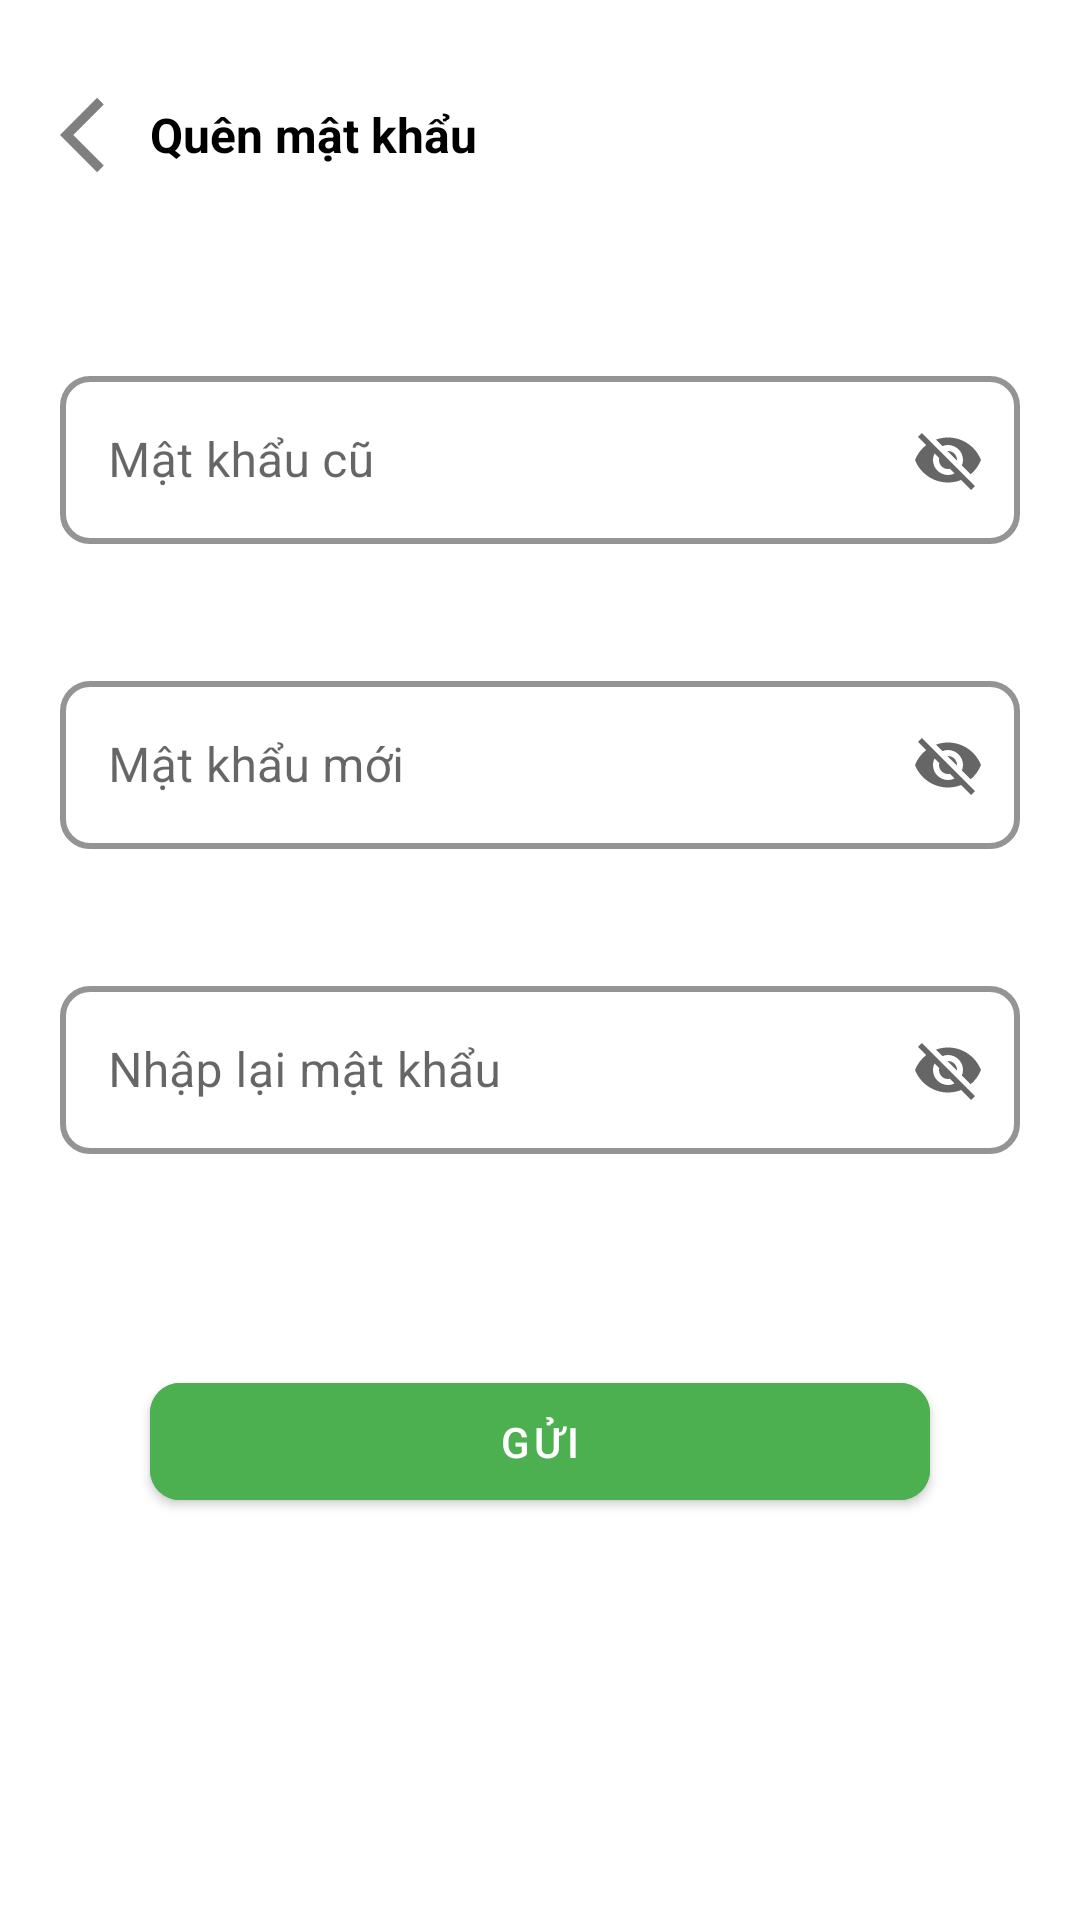

This screen was rendered from an Android layout file. Write that file and the resources it references.
<!-- AndroidManifest.xml: application theme Theme.Android_Ket_Cau_Soft -->
<!-- res/layout/fragment_material_search.xml -->
<?xml version="1.0" encoding="utf-8"?>
<LinearLayout xmlns:android="http://schemas.android.com/apk/res/android"
    xmlns:app="http://schemas.android.com/apk/res-auto"
    xmlns:tools="http://schemas.android.com/tools"
    android:layout_width="match_parent"
    android:background="@color/white"
    android:layout_height="match_parent"
    android:orientation="vertical"
    android:padding="20dp"
    tools:context=".view.activity.LoginActivity">

    <TableRow
        android:layout_marginTop="10dp"
        android:layout_gravity="center"
        android:gravity="center_vertical"
        android:layout_width="match_parent"
        android:layout_height="wrap_content">

        <ImageView
            android:layout_width="30dp"
            android:layout_height="30dp"
            android:src="@drawable/ic_back" />

        <TextView
            android:gravity="center_vertical"
            android:layout_width="wrap_content"
            android:layout_height="match_parent"
            android:fontFamily="sans-serif"
            android:text="@string/fogot_pass"
            android:textColor="@color/black"
            android:textSize="16sp"
            android:textStyle="bold" />

    </TableRow>

    <com.google.android.material.textfield.TextInputLayout

        style="@style/Widget.MaterialComponents.TextInputLayout.OutlinedBox"
        android:layout_width="match_parent"
        android:layout_height="wrap_content"
        android:layout_marginTop="60dp"
        android:hint="@string/txt_old_password"

        app:boxCornerRadiusBottomEnd="10dp"
        app:boxCornerRadiusBottomStart="10dp"
        app:boxCornerRadiusTopEnd="10dp"
        app:boxCornerRadiusTopStart="10dp"
        app:boxStrokeErrorColor="@color/red"
        app:boxStrokeWidth="2dp"
        app:boxStrokeColor="@color/black"
        app:endIconMode="password_toggle"

        app:errorEnabled="true"
        app:errorTextColor="@color/red">

        <com.google.android.material.textfield.TextInputEditText
            android:layout_width="match_parent"
            android:layout_height="56dp" />

    </com.google.android.material.textfield.TextInputLayout>


    <com.google.android.material.textfield.TextInputLayout

        style="@style/Widget.MaterialComponents.TextInputLayout.OutlinedBox"
        android:layout_width="match_parent"
        android:layout_height="wrap_content"
        android:layout_marginTop="20dp"
        android:hint="@string/txt_new_password"

        app:boxCornerRadiusBottomEnd="10dp"
        app:boxCornerRadiusBottomStart="10dp"
        app:boxCornerRadiusTopEnd="10dp"
        app:boxCornerRadiusTopStart="10dp"
        app:boxStrokeErrorColor="@color/red"
        app:boxStrokeWidth="2dp"
        app:boxStrokeColor="@color/black"
        app:endIconMode="password_toggle"

        app:errorEnabled="true"
        app:errorTextColor="@color/red">

        <com.google.android.material.textfield.TextInputEditText
            android:layout_width="match_parent"
            android:layout_height="56dp" />

    </com.google.android.material.textfield.TextInputLayout>

    <com.google.android.material.textfield.TextInputLayout
        android:id="@+id/text_field_password"
        style="@style/Widget.MaterialComponents.TextInputLayout.OutlinedBox"
        android:layout_width="match_parent"
        android:layout_height="wrap_content"
        android:layout_marginTop="20dp"
        android:hint="@string/reenter_password"

        app:boxCornerRadiusBottomEnd="10dp"
        app:boxCornerRadiusBottomStart="10dp"
        app:boxCornerRadiusTopEnd="10dp"
        app:boxCornerRadiusTopStart="10dp"
        app:boxStrokeErrorColor="@color/red"
        app:boxStrokeWidth="2dp"
        app:boxStrokeColor="@color/black"
        app:endIconMode="password_toggle"

        app:errorEnabled="true"
        app:errorTextColor="@color/red">

        <com.google.android.material.textfield.TextInputEditText
            android:id="@+id/edt_password"
            android:layout_width="match_parent"
            android:layout_height="56dp" />

    </com.google.android.material.textfield.TextInputLayout>


    <com.google.android.material.button.MaterialButton
        android:id="@+id/bt_send"
        android:layout_width="match_parent"
        android:layout_height="wrap_content"
        android:layout_marginHorizontal="30dp"
        android:layout_marginTop="50dp"
        android:backgroundTint="@color/green"
        android:elevation="11dp"
        android:paddingVertical="10dp"
        android:text="@string/send"
        app:cornerRadius="10dp" />



</LinearLayout>
<!-- resources referenced by this layout -->
<resources>
  <color name="black">#FF000000</color>
  <color name="green">#4CAF50</color>
  <color name="red">#F44336</color>
  <color name="white">#FFFFFFFF</color>
  <!-- drawable ic_back (drawable) -->
  <vector android:autoMirrored="true" android:height="50dp"
      android:tint="#80000000" android:viewportHeight="24"
      android:viewportWidth="24" android:width="50dp" xmlns:android="http://schemas.android.com/apk/res/android">
      <path android:fillColor="@android:color/white" android:pathData="M11.67,3.87L9.9,2.1 0,12l9.9,9.9 1.77,-1.77L3.54,12z"/>
  </vector>
  <string name="fogot_pass">Quên mật khẩu</string>
  <string name="reenter_password">Nhập lại mật khẩu</string>
  <string name="send">Gửi</string>
  <string name="txt_new_password">Mật khẩu mới</string>
  <string name="txt_old_password">Mật khẩu cũ</string>
  <style name="Theme.Android_Ket_Cau_Soft" parent="Theme.MaterialComponents.DayNight.NoActionBar">
          
          <item name="colorPrimary">@color/purple_500</item>
          <item name="colorPrimaryVariant">#002f6c</item>
          <item name="colorOnPrimary">@color/white</item>
          
          <item name="colorSecondary">@color/teal_200</item>
          <item name="colorSecondaryVariant">@color/teal_700</item>
          <item name="colorOnSecondary">@color/black</item>
          
          <item name="android:statusBarColor">?attr/colorPrimaryVariant</item>
          
      </style>
  <color name="purple_500">#FF6200EE</color>
  <color name="teal_200">#FF03DAC5</color>
  <color name="teal_700">#FF018786</color>
</resources>
